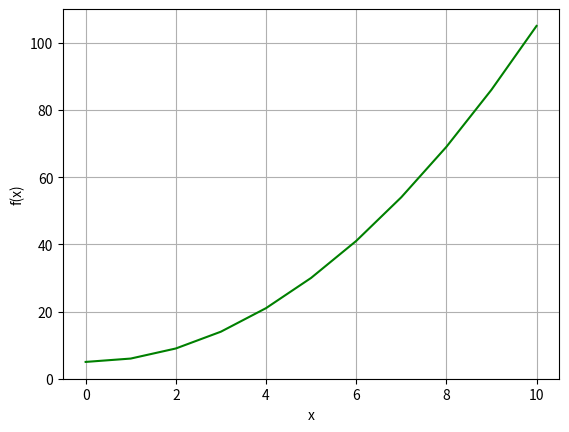

Write Python code to recreate this figure.
# -*- coding: utf-8 -*-
"""
Created on Sun Dec  1 13:09:31 2019

[redacted]
"""

def f(x):
    return x**2 + 5

from matplotlib import pyplot as plt

# Create an array of x values from 0 to 10 to plot
x = list(range(0, 11))

# Use the function to get the y values
y = [f(i) for i in x]

# Set up the graph
plt.xlabel('x')
plt.ylabel('f(x)')
plt.grid()

# Plot the function
plt.plot(x,y, color='green')

plt.show()
